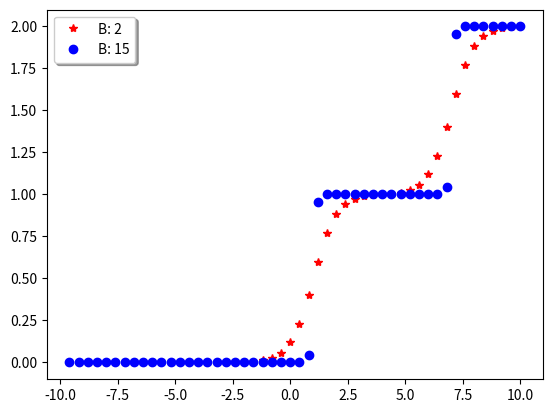

Write Python code to recreate this figure.
import math
import matplotlib.pyplot as plt
import time

def f1(b , u , lam, N):
    sumatoria = 0
    for n in range(1, N):
        sumatoria+=n*math.exp(b*((u+lam-1)*n-lam*math.pow(n, 2)))
    return sumatoria

def f2(b , u , lam, N):
    sumatoria = 0.0
    for n in range(N):
        resul = math.exp(b*((u+lam-1)*n-lam*math.pow(n, 2)))
        sumatoria+= resul
    return sumatoria

def grafica(x, y, foto = False):
    if (len(x)!=0 or len(y)!=0):
        plt.plot(x, y, 'bo')
        limInfx=min(x)-1
        limSupx=max(x)+1
        limInfy=min(y)-1
        limSupy=max(y)+1
        plt.axis([limInfx, limSupx, limInfy, limSupy]) #Longitud ejes x,y

        #define plot size in inches (width, height) & resolution(DPI)
        #plt.figure(figsize=(20, 10), dpi=100)
        #plt.figure(figsize=(2,2))
        if foto ==True:
            fig = plt.gcf()
            fig.set_size_inches(18.5, 10.5)
            fig.savefig('test2png.png', dpi=100)
        plt.show()
    else:
        print("Vector vacio")


class Grafica():
    def __init__(self):
        self.x = []
        self.listaY=[]

        self.limInfx = 0
        self.limSupx = 0
        self.limInfy = 0
        self.limSupy = 0

        self.fig, self.ax = plt.subplots()

    def funcionX(self, func):
        self.x = func

    def agregarFuncionY(self, y, color, figura, variable):
        self.listaY.append([y, color, figura, variable])
        if len(self.listaY) == 1:
            self.limInfx = min(self.x) - 1
            self.limSupx = max(self.x) + 1
            self.limInfy = min(y) - 1
            self.limSupy = max(y) + 1
        else:
            if min(y) -1 < self.limInfy:
                self.limInfy = min(y) -1

            if max(y) +1 > self.limSupx:
                self.limInfy = max(y) +1

    def ajusteEjes(self):
        pass


    def mostrarGrafico(self):
        for y in self.listaY:
            self.ax.plot(self.x, y[0], y[1]+y[2],linewidth = 2, label = 'B: '+str(y[3]))
        legend = self.ax.legend(shadow=True)
        plt.show()



def arreglos_B_XY(B, u, lam, N):
    densidad_puntos = 50.0
    rango_de_U = [-10, 10]
    x = []
    y = []
    u = rango_de_U[0]

    for i in range(int(densidad_puntos)):
        u += (rango_de_U[1]-rango_de_U[0])/densidad_puntos
        try:
            ro =  f1(B, u, lam, N)/f2(B, u, lam, N)
            x.append(u)
            y.append(ro)
        except ZeroDivisionError:
            print('Division por cero')
            break
        except OverflowError:
            print('overflow')
            break
    return x,y

B = 2  #Temperatura inversa
U = 0.5
lam =  3
N = 10
K = 0.3 # Entero positivo


x,y=arreglos_B_XY(B, U, lam, N)
grafico = Grafica()
grafico.funcionX(x)
grafico.agregarFuncionY(y, 'r', '*', 2)

x,y=arreglos_B_XY(15, U, lam, N)
grafico.agregarFuncionY(y, 'b', 'o', 15)
grafico.mostrarGrafico()



